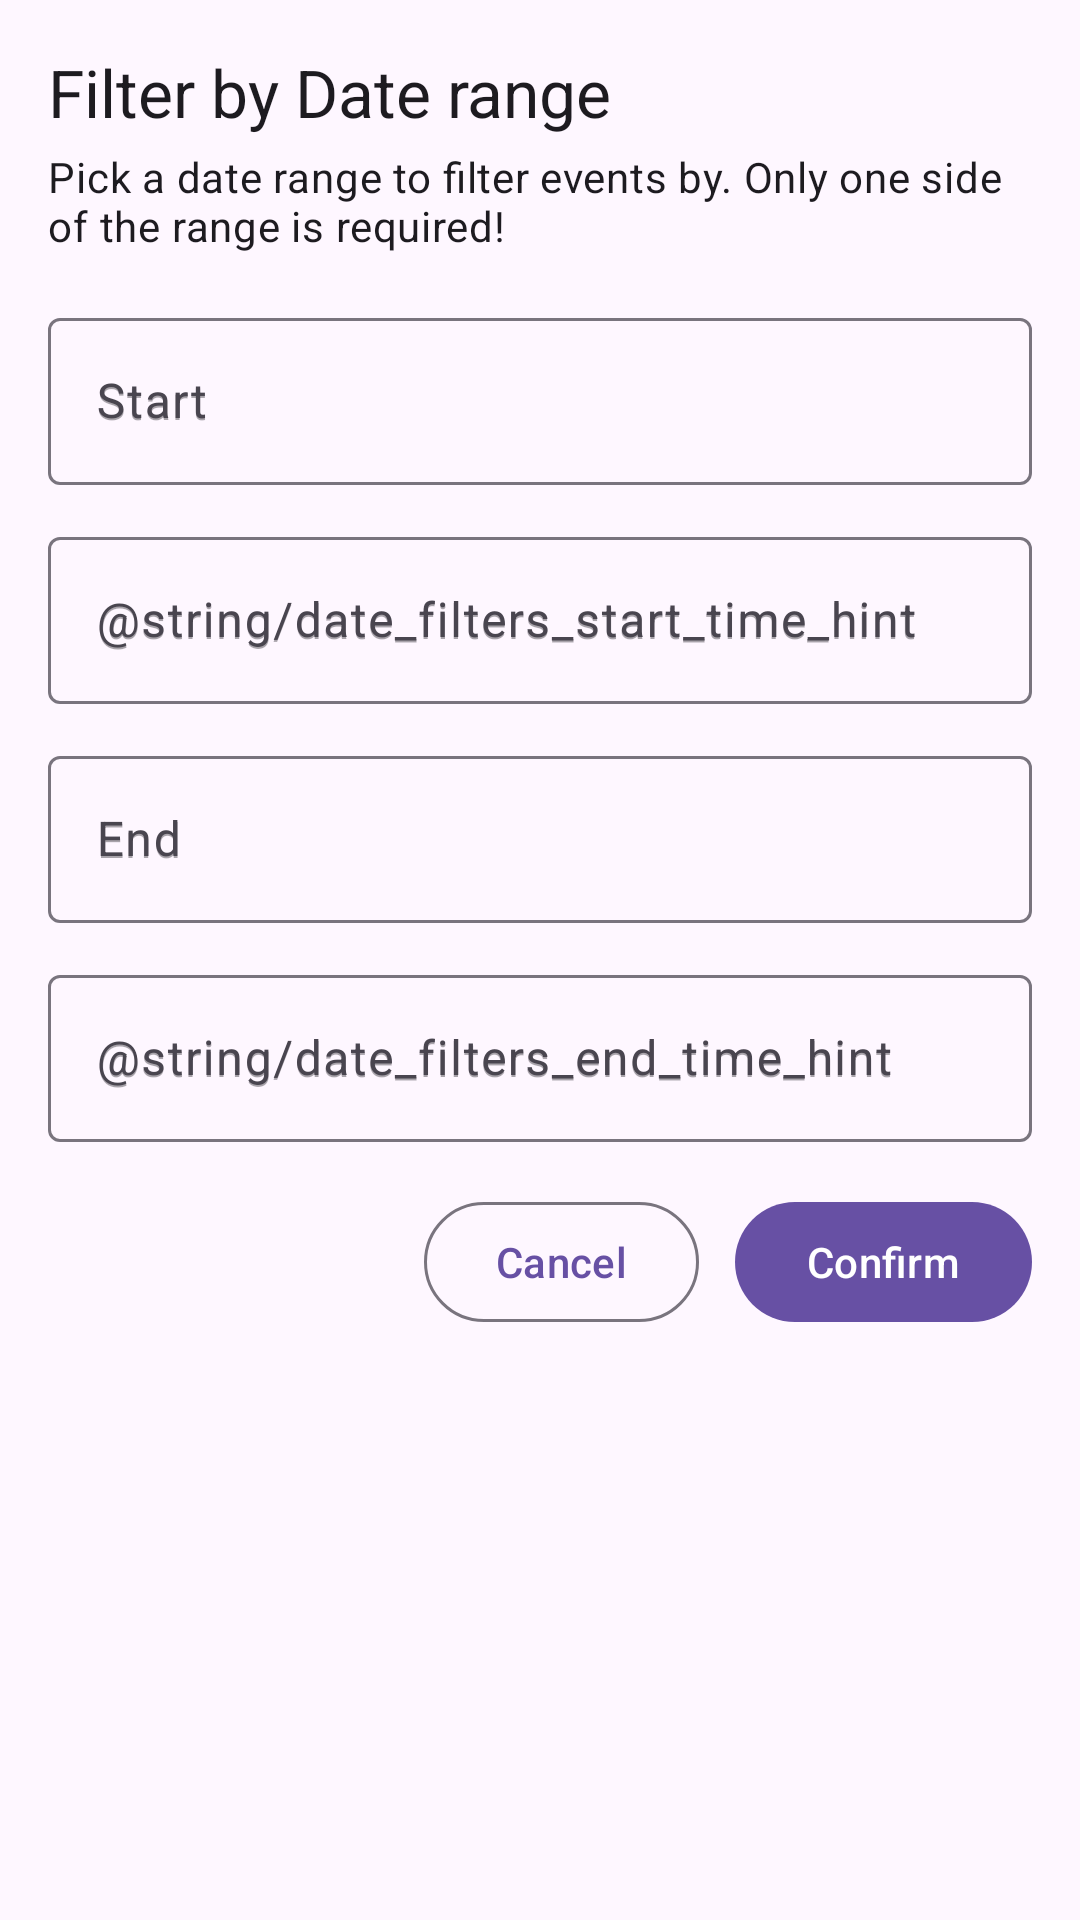

Reconstruct the res/layout file that produces this screen, plus the resources it refers to.
<!-- AndroidManifest.xml: application theme Theme.Evently -->
<!-- res/layout/fragment_date_filters.xml -->
<?xml version="1.0" encoding="utf-8"?>
<ScrollView xmlns:android="http://schemas.android.com/apk/res/android"
    xmlns:app="http://schemas.android.com/apk/res-auto"
    android:layout_width="match_parent"
    android:layout_height="match_parent"
    android:padding="16dp">

    <LinearLayout
        android:layout_width="match_parent"
        android:layout_height="wrap_content"
        android:orientation="vertical">

        <TextView
            android:id="@+id/tvDateFiltersHeader"
            android:layout_width="wrap_content"
            android:layout_height="wrap_content"
            android:paddingBottom="4dp"
            android:text="@string/date_filters_header"
            android:textAppearance="@style/TextAppearance.Material3.TitleLarge" />

        <TextView
            android:id="@+id/tvDateRangeHelper"
            android:layout_width="wrap_content"
            android:layout_height="wrap_content"
            android:text="@string/date_filters_picker_helper"
            android:textAppearance="@style/TextAppearance.Material3.BodyMedium" />

        <com.google.android.material.textfield.TextInputLayout
            android:id="@+id/tilStartDate"
            style="@style/Widget.Material3.TextInputLayout.OutlinedBox"
            android:layout_width="match_parent"
            android:layout_height="wrap_content"
            android:layout_marginTop="16dp"
            android:hint="@string/date_filters_start_hint"
            app:endIconMode="clear_text">

            <com.google.android.material.textfield.TextInputEditText
                android:id="@+id/etStartDate"
                android:layout_width="match_parent"
                android:layout_height="wrap_content"
                android:focusable="false"
                android:inputType="none"
                android:clickable="true"
                android:hint="@string/date_filters_start_hint" />
        </com.google.android.material.textfield.TextInputLayout>

        <com.google.android.material.textfield.TextInputLayout
            android:id="@+id/tilStartTime"
            style="@style/Widget.Material3.TextInputLayout.OutlinedBox"
            android:layout_width="match_parent"
            android:layout_height="wrap_content"
            android:layout_marginTop="12dp"
            android:hint="@string/date_filters_start_time_hint"
            app:endIconMode="clear_text">

            <com.google.android.material.textfield.TextInputEditText
                android:id="@+id/etStartTime"
                android:layout_width="match_parent"
                android:layout_height="wrap_content"
                android:focusable="false"
                android:inputType="none"
                android:clickable="true"
                android:hint="@string/date_filters_start_time_hint" />
        </com.google.android.material.textfield.TextInputLayout>

        <com.google.android.material.textfield.TextInputLayout
            android:id="@+id/tilEndDate"
            style="@style/Widget.Material3.TextInputLayout.OutlinedBox"
            android:layout_width="match_parent"
            android:layout_height="wrap_content"
            android:layout_marginTop="12dp"
            android:hint="@string/date_filters_end_hint"
            app:endIconMode="clear_text">

            <com.google.android.material.textfield.TextInputEditText
                android:id="@+id/etEndDate"
                android:layout_width="match_parent"
                android:layout_height="wrap_content"
                android:focusable="false"
                android:inputType="none"
                android:clickable="true"
                android:hint="@string/date_filters_end_hint" />
        </com.google.android.material.textfield.TextInputLayout>

        <com.google.android.material.textfield.TextInputLayout
            android:id="@+id/tilEndTime"
            style="@style/Widget.Material3.TextInputLayout.OutlinedBox"
            android:layout_width="match_parent"
            android:layout_height="wrap_content"
            android:layout_marginTop="12dp"
            android:hint="@string/date_filters_end_time_hint"
            app:endIconMode="clear_text">

            <com.google.android.material.textfield.TextInputEditText
                android:id="@+id/etEndTime"
                android:layout_width="match_parent"
                android:layout_height="wrap_content"
                android:focusable="false"
                android:inputType="none"
                android:clickable="true"
                android:hint="@string/date_filters_end_time_hint" />
        </com.google.android.material.textfield.TextInputLayout>

        <TextView
            android:id="@+id/tvDateValidationError"
            android:layout_width="match_parent"
            android:layout_height="wrap_content"
            android:layout_marginTop="8dp"
            android:textColor="?attr/colorError"
            android:visibility="gone"
            android:textAppearance="@style/TextAppearance.Material3.BodyMedium" />

        <LinearLayout
            android:layout_width="match_parent"
            android:layout_height="wrap_content"
            android:gravity="end"
            android:layout_marginTop="16dp"
            android:orientation="horizontal">

            <com.google.android.material.button.MaterialButton
                android:id="@+id/btnCancelDateFilters"
                style="@style/Widget.Material3.Button.OutlinedButton"
                android:layout_width="wrap_content"
                android:layout_height="wrap_content"
                android:text="@string/filters_cancel" />
            <com.google.android.material.button.MaterialButton
                android:id="@+id/btnConfirmDateFilters"
                android:layout_width="wrap_content"
                android:layout_height="wrap_content"
                android:layout_marginStart="12dp"
                android:text="@string/filters_confirm" />
        </LinearLayout>

    </LinearLayout>
</ScrollView>
<!-- resources referenced by this layout -->
<resources>
  <string name="date_filters_end_hint">End</string>
  <string name="date_filters_header">Filter by Date range</string>
  <string name="date_filters_picker_helper">Pick a date range to filter events by. Only one side of the range is required!</string>
  <string name="date_filters_start_hint">Start</string>
  <string name="filters_cancel">Cancel</string>
  <string name="filters_confirm">Confirm</string>
  <style name="Theme.Evently" parent="Base.Theme.Evently">
          <item name="android:editTextStyle">@style/ThemeOverlay.Material3.TextInputEditText</item>
      </style>
  <style name="Base.Theme.Evently" parent="Theme.Material3.DayNight.NoActionBar">
          
          
          <item name="colorSecondary">@color/light_secondary</item>
      </style>
  <color name="light_secondary">#000000</color>
</resources>
